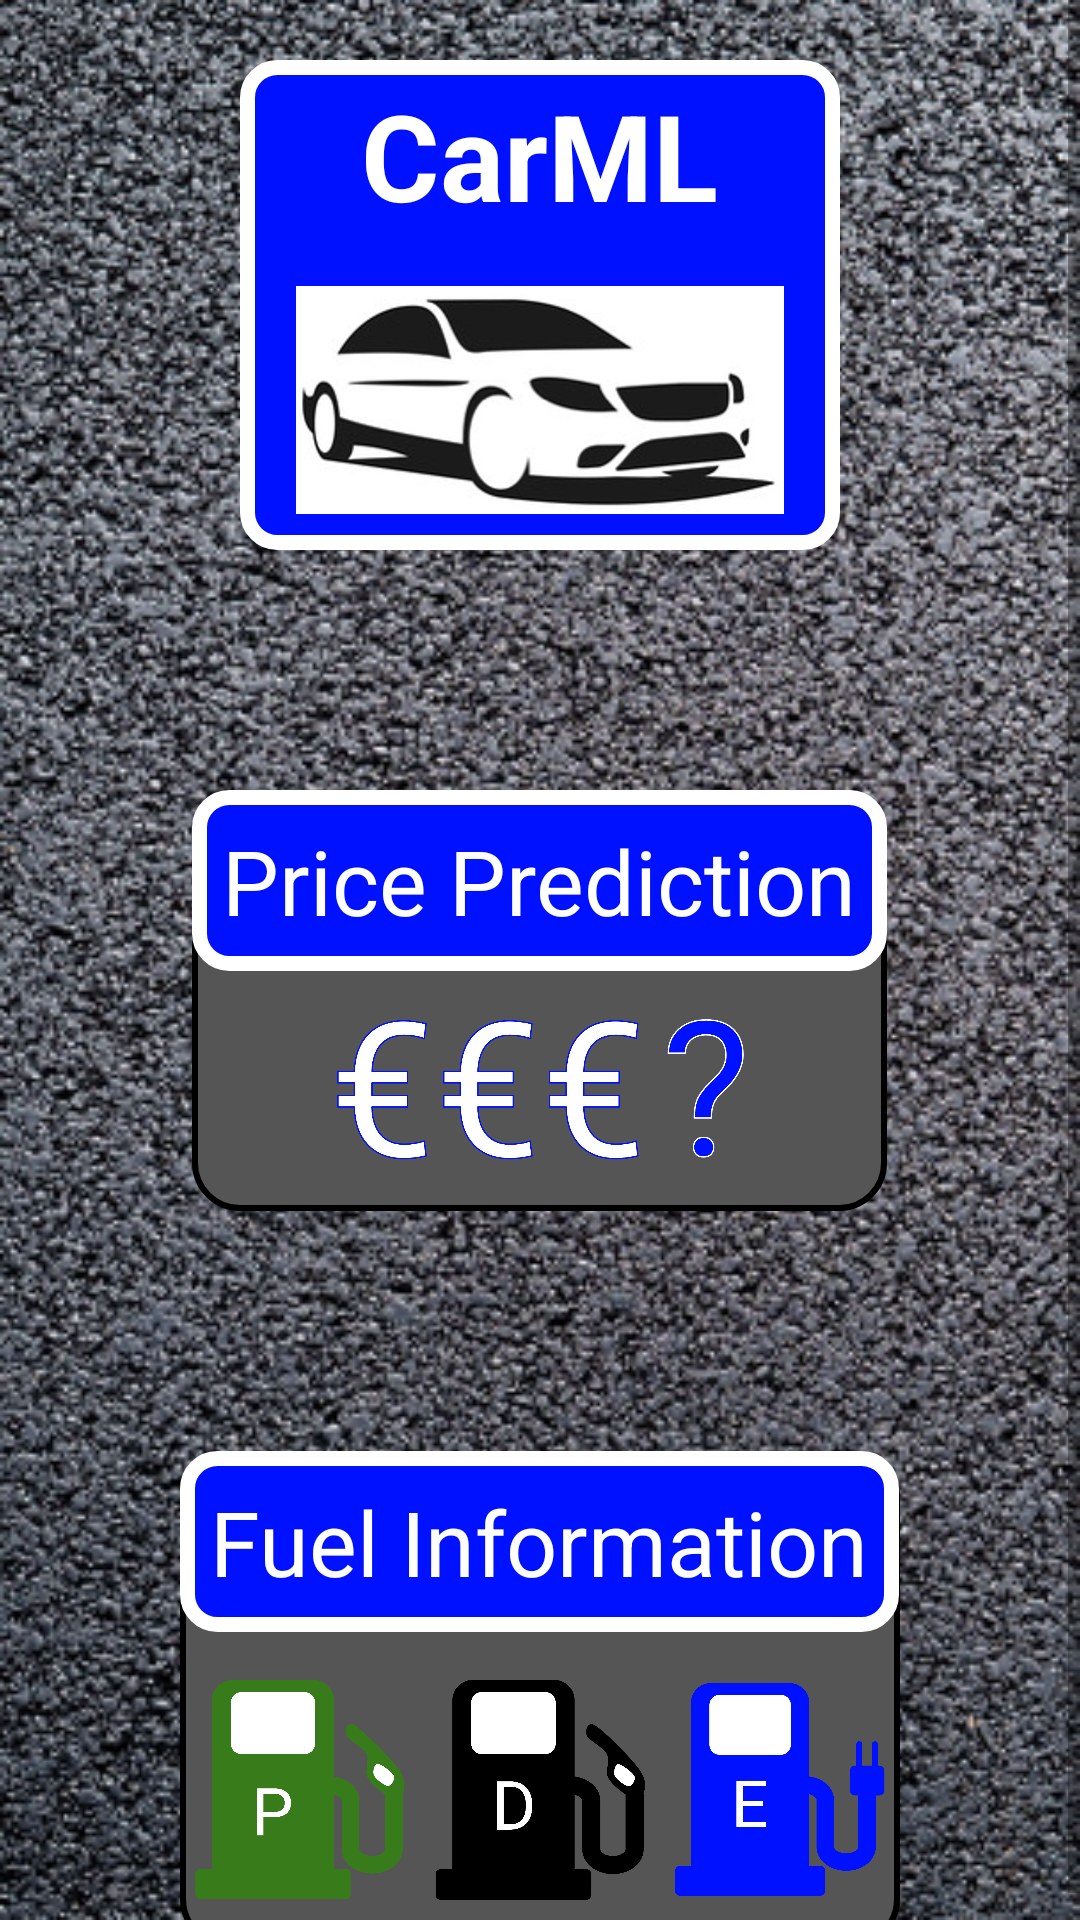

This screen was rendered from an Android layout file. Write that file and the resources it references.
<!-- AndroidManifest.xml: application theme Theme.CarML -->
<!-- res/layout/activity_main.xml -->
<?xml version="1.0" encoding="utf-8"?>
<androidx.appcompat.widget.LinearLayoutCompat
    xmlns:android="http://schemas.android.com/apk/res/android"
    xmlns:tools="http://schemas.android.com/tools"
    android:layout_width="match_parent"
    android:layout_height="match_parent"
    tools:context=".MainActivity"
    android:background="@drawable/tarmac_wallpaper"
    android:orientation="vertical">

    
    <ScrollView
        android:layout_width="match_parent"
        android:layout_height="match_parent">

        
        <RelativeLayout
            android:id="@+id/main"
            android:layout_width="match_parent"
            android:layout_height="wrap_content">

            
            <RelativeLayout
                android:id="@+id/banner_layout"
                android:layout_width="wrap_content"
                android:layout_height="wrap_content"
                android:layout_centerHorizontal="true"
                android:background="@drawable/menu_button"
                android:layout_marginTop="@dimen/margin20">

                <TextView
                    android:id="@+id/carml_banner"
                    style="@style/Logo"
                    android:text="@string/home_banner"
                    android:contentDescription="@string/noCD"/>

                <ImageView
                    android:id="@+id/carml_logo"
                    android:layout_width="200dp"
                    android:layout_height="100dp"
                    android:layout_centerHorizontal="true"
                    android:layout_below="@id/carml_banner"
                    android:src="@drawable/carml_logo"
                    android:padding="12dp"
                    android:contentDescription="@string/noCD"/>
            </RelativeLayout>

            
            <RelativeLayout
                android:id="@+id/price_prediction_layout"
                android:layout_width="wrap_content"
                android:layout_height="wrap_content"
                android:layout_centerHorizontal="true"
                android:layout_below="@id/banner_layout"
                android:background="@drawable/rectangle_round"
                android:layout_marginTop="80dp">

                <TextView
                    android:id="@+id/price_prediction_button"
                    style="@style/MenuButton"
                    android:layout_centerVertical="false"
                    android:text="@string/price_prediction"
                    android:contentDescription="@string/price_prediction_buttonCD"/>

                <ImageView
                    android:layout_width="160dp"
                    android:layout_height="80dp"
                    android:layout_centerHorizontal="true"
                    android:layout_below="@id/price_prediction_button"
                    android:src="@drawable/price_prediction_symbol"
                    android:contentDescription="@string/noCD"/>
            </RelativeLayout>

            
            <RelativeLayout
                android:id="@+id/fuel_information_layout"
                android:layout_width="wrap_content"
                android:layout_height="wrap_content"
                android:layout_centerHorizontal="true"
                android:layout_below="@id/price_prediction_layout"
                android:background="@drawable/rectangle_round"
                android:layout_marginTop="80dp">

                <TextView
                    android:id="@+id/fuel_information_button"
                    style="@style/MenuButton"
                    android:layout_centerVertical="false"
                    android:text="@string/fuel_information"
                    android:contentDescription="@string/fuel_information_buttonCD"/>
                <ImageView
                    android:id="@+id/petrol_symbol"
                    android:layout_width="70dp"
                    android:layout_height="105dp"
                    android:layout_centerHorizontal="true"
                    android:src="@drawable/petrol_symbol"
                    android:layout_below="@id/fuel_information_button"
                    android:layout_alignStart="@id/fuel_information_button"
                    android:layout_marginStart="@dimen/margin5"
                    android:layout_marginEnd="@dimen/margin5"
                    android:contentDescription="@string/petrol"/>
                <ImageView
                    android:id="@+id/diesel_symbol"
                    android:layout_width="70dp"
                    android:layout_height="105dp"
                    android:layout_centerHorizontal="true"
                    android:src="@drawable/diesel_symbol"
                    android:layout_below="@id/fuel_information_button"
                    android:layout_toEndOf="@id/petrol_symbol"
                    android:layout_marginStart="@dimen/margin5"
                    android:layout_marginEnd="@dimen/margin5"
                    android:contentDescription="@string/diesel"/>
                <ImageView
                    android:id="@+id/electric_symbol"
                    android:layout_width="70dp"
                    android:layout_height="105dp"
                    android:layout_centerHorizontal="true"
                    android:src="@drawable/electric_symbol"
                    android:layout_below="@id/fuel_information_button"
                    android:layout_toEndOf="@id/diesel_symbol"
                    android:layout_marginStart="@dimen/margin5"
                    android:layout_marginEnd="@dimen/margin5"
                    android:contentDescription="@string/electric"/>
            </RelativeLayout>
        </RelativeLayout>
    </ScrollView>
</androidx.appcompat.widget.LinearLayoutCompat>
<!-- resources referenced by this layout -->
<resources>
  <dimen name="margin20">20dp</dimen>
  <dimen name="margin5">5dp</dimen>
  <!-- drawable carml_logo: png bitmap (drawable, 296372 bytes) -->
  <!-- drawable diesel_symbol: png bitmap (drawable, 49680 bytes) -->
  <!-- drawable electric_symbol: png bitmap (drawable, 39020 bytes) -->
  <!-- drawable menu_button (drawable) -->
  <?xml version="1.0" encoding="utf-8"?>
  <shape xmlns:android="http://schemas.android.com/apk/res/android"
      android:shape="rectangle">
      <solid
          android:color="@color/blue_sign"/>
      <stroke
          android:width="5dp"
          android:color="@color/white"/>
      <corners
          android:radius="@dimen/margin10"/>
  </shape>
  <!-- drawable petrol_symbol: png bitmap (drawable, 54626 bytes) -->
  <!-- drawable price_prediction_symbol: png bitmap (drawable, 61480 bytes) -->
  <!-- drawable rectangle_round (drawable) -->
  <?xml version="1.0" encoding="UTF-8"?>
  <shape
      xmlns:android="http://schemas.android.com/apk/res/android"
      android:id="@+id/input_form_rectangle">
      <corners android:radius="15dp" />
      <stroke android:width="2dp" android:color="#000000" />
      <solid android:color="@color/grey" />
  </shape>
  <!-- drawable tarmac_wallpaper: png bitmap (drawable, 456420 bytes) -->
  <string name="diesel">Diesel</string>
  <string name="electric">Electric</string>
  <string name="fuel_information">Fuel Information</string>
  <string name="fuel_information_buttonCD">Fuel Information. Tap for information on fuel types.</string>
  <string name="home_banner" translatable="false">CarML</string>
  <string name="noCD" translatable="false"> </string>
  <string name="petrol">Petrol</string>
  <string name="price_prediction">Price Prediction</string>
  <string name="price_prediction_buttonCD">Price Prediction. Tap to begin predicting a price.
      </string>
  <style name="Logo">
          <item name="android:layout_width">wrap_content</item>
          <item name="android:layout_height">wrap_content</item>
          <item name="android:layout_centerHorizontal">true</item>
          <item name="android:textColor">@color/white</item>
          <item name="android:textStyle">bold</item>
          <item name="android:textSize">@dimen/banner_text_size</item>
          <item name="android:padding">@dimen/margin5</item>
          <item name="android:gravity">center</item>
      </style>
  <style name="MenuButton">
          <item name="android:layout_width">wrap_content</item>
          <item name="android:layout_height">wrap_content</item>
          <item name="android:background">@drawable/menu_button</item>
          <item name="android:layout_centerVertical">true</item>
          <item name="android:textSize">@dimen/menu_button_text_size</item>
          <item name="android:padding">@dimen/margin10</item>
          <item name="android:gravity">center</item>
      </style>
  <style name="Theme.CarML" parent="Theme.MaterialComponents.DayNight.NoActionBar">
          
          <item name="colorPrimary">@color/white</item>
          <item name="colorPrimaryVariant">@color/black</item>
          <item name="colorOnPrimary">@color/white</item>
          
          <item name="colorSecondary">@color/white</item>
          <item name="colorSecondaryVariant">@color/teal_700</item>
          <item name="colorOnSecondary">@color/white</item>
          <item name="android:textColor">@color/white</item>
          <item name="android:textSize">18sp</item>
          
          <item name="android:statusBarColor" tools:targetApi="l">?attr/colorPrimaryVariant</item>
          
      </style>
  <color name="blue_sign">#0011FF</color>
  <color name="white">#FFFFFFFF</color>
  <dimen name="margin10">10dp</dimen>
  <color name="grey">#555555</color>
  <dimen name="banner_text_size">40sp</dimen>
  <dimen name="menu_button_text_size">30sp</dimen>
  <color name="black">#FF000000</color>
  <color name="teal_700">#FF018786</color>
</resources>
